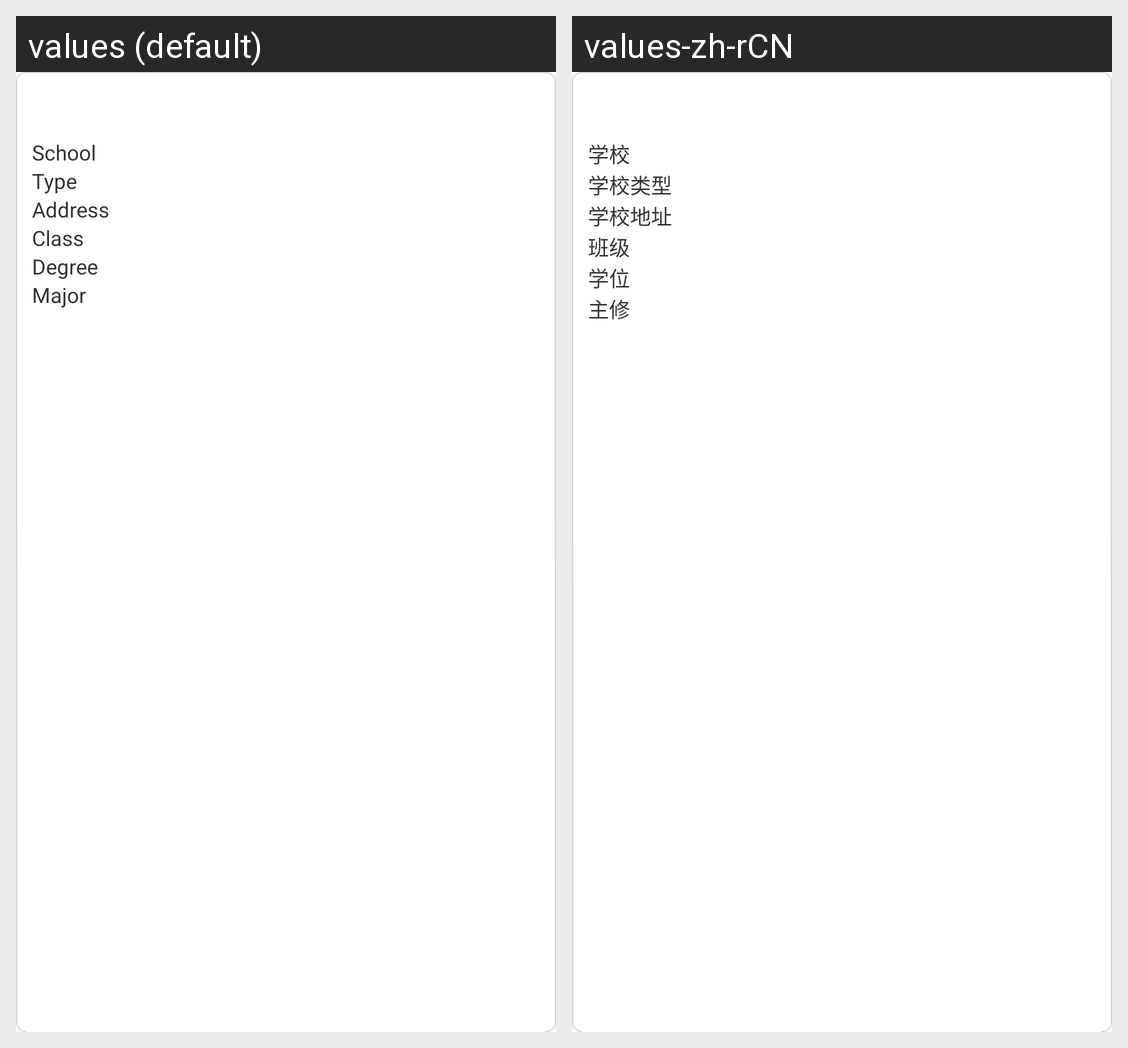

The Android screen above is rendered under two locales of the same app. Produce the string resources it draws, with the default and per-locale values.
Android screen res/layout/education_view_item.xml rendered under 2 locales, left to right: values (default), values-zh-rCN. Device: Nexus 5 (rendered at 1080×1920; each locale shown at half size, 540×960, under a caption strip naming it); theme Theme.MaterialComponents.DayNight.NoActionBar.
Strings drawn on this screen, with the default value and each locale's value (text and hints the layout hard-codes, and strings that could not be matched under every locale, appear in the picture but are not listed):

school
  values: School
  values-zh-rCN: 学校

school_type
  values: Type
  values-zh-rCN: 学校类型

school_location
  values: Address
  values-zh-rCN: 学校地址

school_class
  values: Class
  values-zh-rCN: 班级

degree
  values: Degree
  values-zh-rCN: 学位

major
  values: Major
  values-zh-rCN: 主修
